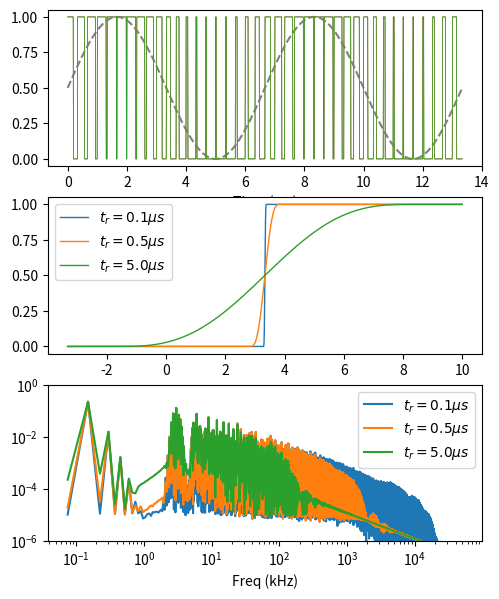

The matplotlib source for this figure:
# %matplotlib inline

# # PWM Spectrum
#
# This example illustrates the impact of switching rise and fall
# time on the spectrum of a pulse-width modulated (PWM) signal.
#
# A PWM signal is derived from a sinusoidal signal and is an efficient means of driving sinusiodal current (at frequency ``freq``) to drive electric motors. Because the motor load is highly inductive, the low-pass response of the motor smooths the PWM voltage to create a nearly sinusoidal voltage.
#
# The PWM signal is "digital", varying between nominal "on" and "off" states at a rate that is much faster than the electrical synchronous frequency of the motor. This is referred to as the PWM frequency (``pwm_freq``)
#
# The modulatiion index describes the relative maximum "on" time relative to the "off" time during a single PWM cycle.
#
# $ \frac{1-m}{2} \le m(t)\le \frac{1+m}{2} $. If the PWM period is $T$, then the instantaneous on-time,
#
# $t_{on} = \frac{1}{T}\int_{t_0}^{t_0+T} 0.5 + 0.5\sin (2 \pi f t) dt $
#
# where
#
# $ m(t) = \frac{t_{on}}{t_{on}+t_{off}}$

import numpy as np
import matplotlib.pyplot as plt

# Define basic input parameters

freq = 150  # Electrical frequency (Hz)
pwm_freq = 3000  # PWM frequency (Hz)
t_pwm = 1.0 / pwm_freq  # PWM period
dt = 1E-8  # Smallest sampling time step
mod_index = 0.9  # Modulation index
n_cycles = 2  # Number of electrical cycles
t_tot = n_cycles / freq  # Total time

# Update the time series so each PWM cycle is fully sampled.  This simplifies the creation of the PMW
# signal if the number of electrical cycles is not an integer multiple of the number of PWM cycles.
#
# The total number of time samples will be updated.

n_pwm_cycles = int(np.ceil(t_tot * pwm_freq))
n_samples = int(n_pwm_cycles * np.ceil(1 / (dt * pwm_freq)))
t_tot = n_samples * dt
t = np.linspace(0, t_tot, num=n_samples)
print(f"Number of total samples: {n_samples}")
print(f"Number of PWM cycles: {n_pwm_cycles}")
print(f"Total time has been updated to {t_tot * 1E3:.1f} ms")

# Time axis samples

n_pwm_cycles = int(np.max(t) * pwm_freq)
print(f"Number of PWM cycles: {n_pwm_cycles}")
print(f"Total time has been updated to {t_tot * 1E3:.1f} ms")

# ### PWM Signal
#
# Build the PWM signal from the sinusoidal signal, `f(_freq, _t)`.

f = lambda _freq, _t: 0.5 * (1 + np.sin(2 * np.pi * _freq * _t))  # Sinusoidal signal

pwm = np.zeros(t.shape)  # Initialize the pwm data.
t0 = 0.0  # t0 is the start time for the current PWM cycle.
for m in range(n_pwm_cycles):  # Build the transient PWM signal.
    t_index = (t >= t0) & (t < t0 + t_pwm)
    fraction_on = (1 - mod_index) / 2 + mod_index * np.average(f(freq, t[t_index]))
    pwm[(t >= t0) & (t < t0 + fraction_on * t_pwm)] = 1.0
    t0 += t_pwm  # Update the PWM cycle number.

# ### Apply rise-time and FFT
#
# - ``lpf(_w, _f)`` applies a window function `_w` to the time-series data in `_f`
# - ``spectrum(_f)`` returns the FFT of the data series in `_f`
#

lpf = lambda _w, _f: np.convolve(_w / _w.sum(), _f, mode="valid")
spectrum = lambda _f: np.fft.fft(_f, norm="forward")

# ## Visualize the PWM Signal
#
# - Apply the windowing function ``lpf()`` to realize the rise/fall time in ``trf``.
# - Plot the resulting signal and spectrum.

trf = np.array([50, 500, 5000]) * 1e-9  # Rise/Fall times of pulse.

fig = plt.figure(figsize=(5.6, 6.9))
# axs = fig.subplots(nrows=2, sharex=False)
axs = fig.subplot_mosaic([["all_time"], ["t_fine"], ["spectrum"]])

# Plot electrical sinusiod.
axs["all_time"].plot(t * 1E3, f(freq, t), color="grey", linestyle="--")

# Plot PWM for all rise/file time values.
for trise in trf:
    w = np.hanning(int(2 * trise / dt))  # Window LPF function.
    pwm_filt = lpf(w, pwm)  # PWM with finite rise and fall time.
    nplot = len(pwm_filt)  # update number of data points in time series.
    label = f"$t_r = {trise * 1E6:.1f} \mu s$"
    # Update time-axis for plotting
    dn = n_samples - nplot
    t_plot = np.linspace(dt * dn / 2, dt * (n_samples - dn / 2), nplot)
    axs["all_time"].plot(t_plot * 1E3, pwm_filt, linewidth=.5, label=label)
    t_select = (t_plot > 0.98 / pwm_freq) & (t_plot < 1.02 / pwm_freq)
    axs["t_fine"].plot((t_plot[t_select] - 0.99 / pwm_freq) * 1E6,
                       pwm_filt[t_select], linewidth=1, label=label)

    pwm_spectrum = spectrum(pwm_filt)  # Calculate spectrum
    fplot = np.linspace(0, (nplot - 1) / (nplot * dt), num=nplot)
    axs["spectrum"].loglog(fplot[1:int(nplot / 2)] * 1e-3,
                           np.abs(pwm_spectrum[1:int(nplot / 2)]),
                           label=label)
axs["all_time"].set_xlabel("Time (ms)")
axs["t_fine"].set_xlabel("Time ($\mu s$)")
axs["spectrum"].set_xlabel("Freq (kHz)")
axs["spectrum"].set_ylim(1E-6, 1)
axs["spectrum"].legend(loc="upper right")
axs["t_fine"].legend(loc="best")
plt.show()

#

